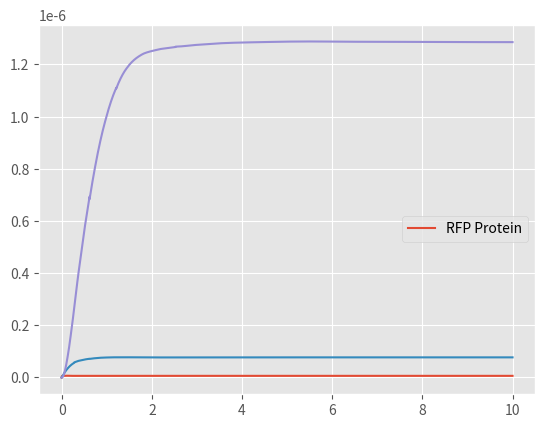

Generate this figure with matplotlib: (Note: this script raises an exception after producing the figure.)
from scipy.integrate import odeint
import numpy as np
import matplotlib.pyplot as plt

#k1: Rate at which PhoCl becomes cleaved
#Here we create express k1 in terms of a function of light intensity (Hill equation)

k1_rate_array = []
#The array was created to add the values of k1 at the different light intensities examined
#copy_number= 0;

def cleavage(K,L,n):

    #K: Hill constant (W/m^2)
    #n: Hill coefficient
    #L: Light intensity (W/m^2)

    k1 = (K*((L)**n)/(K+L))

    k1_rate_array.append(k1)

    return k1

print (k1_rate_array)

#cn_rate_array = []
#The array was created to add the values of cn at the different promoter concentrations examined

#def copy(K1,Pr,n):

    #K1:Hill constant (umol/L)
    #n: Hill coefficient
    #Pr: Promoter concentration in the nucleus (umol/L)
    #cn = K1*((Pr)**n)/(Pr+K1)

    #cn_rate_array.append(cn)

    #return cn

#print (cn_rate_array)

def diff_eqs(y, t):
    '''This function contains the differential equations'''

    """Unpacking y"""
    TF = y[0]  # Bound transbembrane protein by PhoCl
    #TFb = y[1]  #Transcrption (microM/L)
    mRNA = y[1]  # Translation (microM/L)
    P = y[2]  # Expression of the RFP protein (microM/L)

    """Set rate constants"""  # we made these numbers up we are now looking into fixing them and adding rate equations for the k values

    k2 =  57.6 # Rate of transcription per transcript (1/hr)
    k3 = 12 # Rate of translation (1/hr)
    d1= 60/13 # Degradation of transcription factors (1/hr)
    d2 = 1.68 # Degradation of mRNA (1/hr)
    d3 = 1.86 # Degradation of translated protein (1/hr)
    a = 190.8 # Rate of transport of TF from cytoplasm to the nucleus (1/hr)
    b = 3 # Rate of transport of mRNA from nucleus to cytoplasm (1/hr)

    #Rate of PhoCL being cleaved by light and transmembrane protein complex being released in the cytoplasm
    dTF_dt = (light_cleavage*LACE)-(d1*TF)-(a*TF)

    #Rate at which TF binds to the promoter in the nucleus
    #print(copy_number)
    #dTFb_dt = (TF*copy_number*a)

    #Rate of transcription

    dmRNA_dt = (k2*TF)-(d2*mRNA)-(b*mRNA)

    #Rate of translation
    Pt = 9.26 * (10 ** -6)  #Maximum concentration of Protein the cells can produce (umol/L)
    n = (1 - (P / (Pt)));

    dP_dt = (n*b*k3*mRNA)-(d3*P)

    """Repack solution in same order as y"""
    sol = [dTF_dt, dmRNA_dt, dP_dt]

    return sol

if __name__ == "__main__":
    time_steps = 10000 # Number o timepoints to simulate
    t = np.linspace(0, 10, time_steps)  # Set the time frame (start_time, stop_time, step) time frames are equally spaced within the two limits

    '''Set initial species concentration values'''
    LACE = 1.54*(10**-7)  # Initial concentra0tion of the transmembrane protein complex (units)
    TF_0 = 0  # Starting concentration of free TF in thej cytoplasm
    #TFb_0= 0 # Starting conentration of the TF bound to the promoter
    mRNA_0 = 0  # Starting mRNA concentration (microM/L)
    P_0 = 0  # Starting protein concentration (microM/L)


    '''Pack intial conditions into an array'''
    y0 = [TF_0, mRNA_0, P_0]

    L_range = [540000]
    #These are the range of light intensities who's effect was evaluated on the rate of 'k1'

    for L in L_range:
        print(L)
        light_cleavage = cleavage(7.95,L,1)
        sol = odeint(diff_eqs, y0, t)

    #Pr_range= [50]

    #for Pr in Pr_range:
        #print(Pr)
        #copy_number= copy(171,Pr,1)
        #sol=odeint(diff_eqs, y0, t)
        plt.style.use('ggplot')
        plt.plot(t, sol[:, 0])
        plt.plot(t, sol[:, 1])
        plt.plot(t, sol[:, 2])
        #plt.legend(['Free $TF_C$', '$mRNA_N$', 'RFP Protein'], bbox_to_anchor=(1, 0.5))
        plt.legend(['RFP Protein'], bbox_to_anchor=(1, 0.5))

        #plt.legend(['0 W/$m^2$', '0.005 W/$m^2$', '0.01 W/$m^2$', '0.015 W/$m^2$', '0.02 W/$m^2$'], loc='lower right')
        #plt.title('Rate kinetics of mammalian cellular mechanisms with a light intensity of 0.02 W/$m^2$', fontsize=10, y=1.08)

        plt.ylabel('Concentration (uM)',**asfont)
        plt.xlabel('Time (hr)',**asfont)
        plt.xlim((0,5))
        plt.ylim((0,0.0000014))
        plt.ticklabel_format(style='sci', axis='y', scilimits=(0, 0))

        #plt.title('Figure 2: Effect light intensity has on the rate of RFP expression', fontsize=10, y=1.08)

    plt.show()